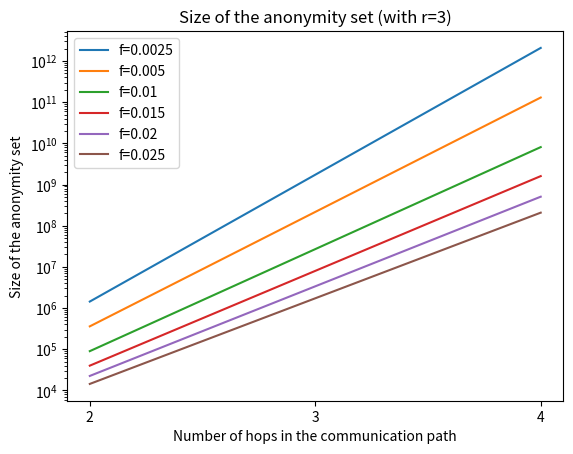

Here is the Python script that generated this plot: (Note: this script raises an exception after producing the figure.)
import numpy as np
import matplotlib.pyplot as plt
import math

r = 3 #number of copies sent
n = 1e09 #number of users
k_vals = [2,3,4] #number of hops in the communication path
f_vals = [0.0025, 0.005, 0.01, 0.015, 0.02, 0.025] #fractions of malicious users who collude with the aggregator

#size of the anonymity set = (r/f)**k

plot_1 = [int((r/f_vals[0])**k) for k in k_vals]
plot_2 = [int((r/f_vals[1])**k) for k in k_vals]
plot_3 = [int((r/f_vals[2])**k) for k in k_vals]
plot_4 = [int((r/f_vals[3])**k) for k in k_vals]
plot_5 = [int((r/f_vals[4])**k) for k in k_vals]
plot_6 = [int((r/f_vals[5])**k) for k in k_vals]

plt.plot(k_vals, plot_1, label = "f=0.0025")
plt.plot(k_vals, plot_2, label = "f=0.005")
plt.plot(k_vals, plot_3, label = "f=0.01")
plt.plot(k_vals, plot_4, label = "f=0.015")
plt.plot(k_vals, plot_5, label = "f=0.02")
plt.plot(k_vals, plot_6, label = "f=0.025")

plt.yscale('log')
plt.xticks([2,3,4])

plt.xlabel('Number of hops in the communication path')
plt.ylabel('Size of the anonymity set')
plt.title('Size of the anonymity set (with r=3)')
plt.legend()
plt.savefig('../graphs/users/Anonymity_set.eps', format='eps')
